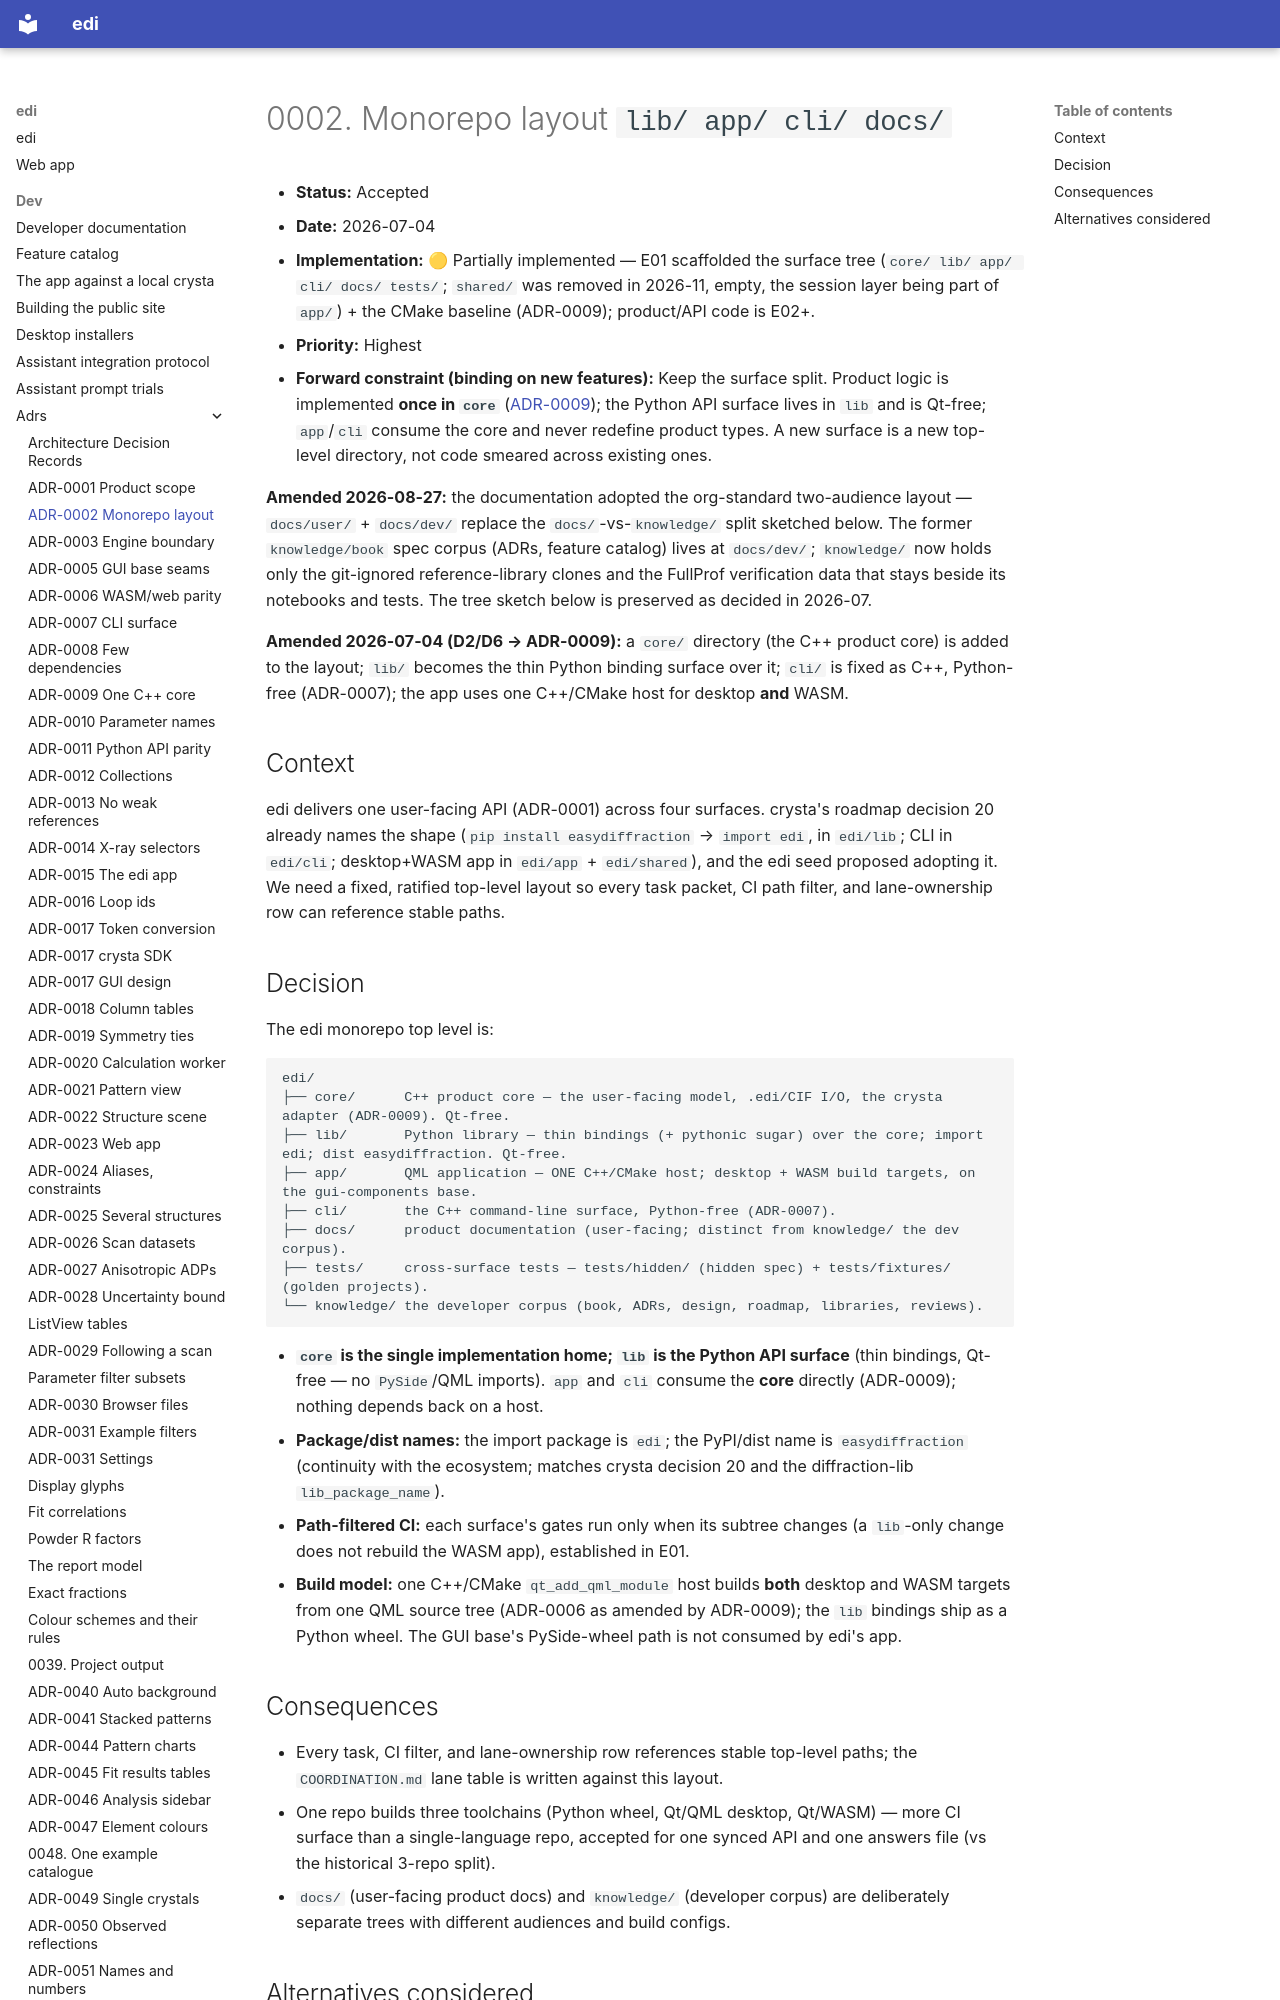

repository: enhantica/edi · page: dev/adrs/0002-monorepo-layout/index.html · generator: mkdocs

# 0002. Monorepo layout `lib/ app/ cli/ docs/`

- **Status:** Accepted
- **Date:** 2026-07-04
- **Implementation:** 🟡 Partially implemented — E01 scaffolded the surface tree (`core/ lib/ app/ cli/ docs/ tests/`; `shared/` was removed in 2026-11, empty, the session layer being part of `app/`) + the CMake baseline (ADR-0009); product/API code is E02+.
- **Priority:** Highest
- **Forward constraint (binding on new features):** Keep the surface split. Product logic is
  implemented **once in `core`** ([ADR-0009](0009-cpp-product-core-thin-bindings.md)); the Python
  API surface lives in `lib` and is Qt-free; `app`/`cli` consume the core and never redefine product
  types. A new surface is a new top-level directory, not code smeared across existing ones.

**Amended 2026-08-27:** the documentation adopted the org-standard two-audience layout —
`docs/user/` + `docs/dev/` replace the `docs/`-vs-`knowledge/` split sketched below. The former
`knowledge/book` spec corpus (ADRs, feature catalog) lives at `docs/dev/`; `knowledge/` now holds
only the git-ignored reference-library clones and the FullProf verification data that stays beside
its notebooks and tests. The tree sketch below is preserved as decided in 2026-07.

**Amended 2026-07-04 (D2/D6 → ADR-0009):** a `core/` directory (the C++ product core) is added to
the layout; `lib/` becomes the thin Python binding surface over it; `cli/` is fixed as C++,
Python-free (ADR-0007); the app uses one C++/CMake host for desktop **and** WASM.

## Context

edi delivers one user-facing API (ADR-0001) across four surfaces. crysta's roadmap decision 20
already names the shape (`pip install easydiffraction` → `import edi`, in `edi/lib`; CLI in
`edi/cli`; desktop+WASM app in `edi/app` + `edi/shared`), and the edi seed
proposed adopting it. We need a fixed, ratified top-level
layout so every task packet, CI path filter, and lane-ownership row can reference stable paths.
